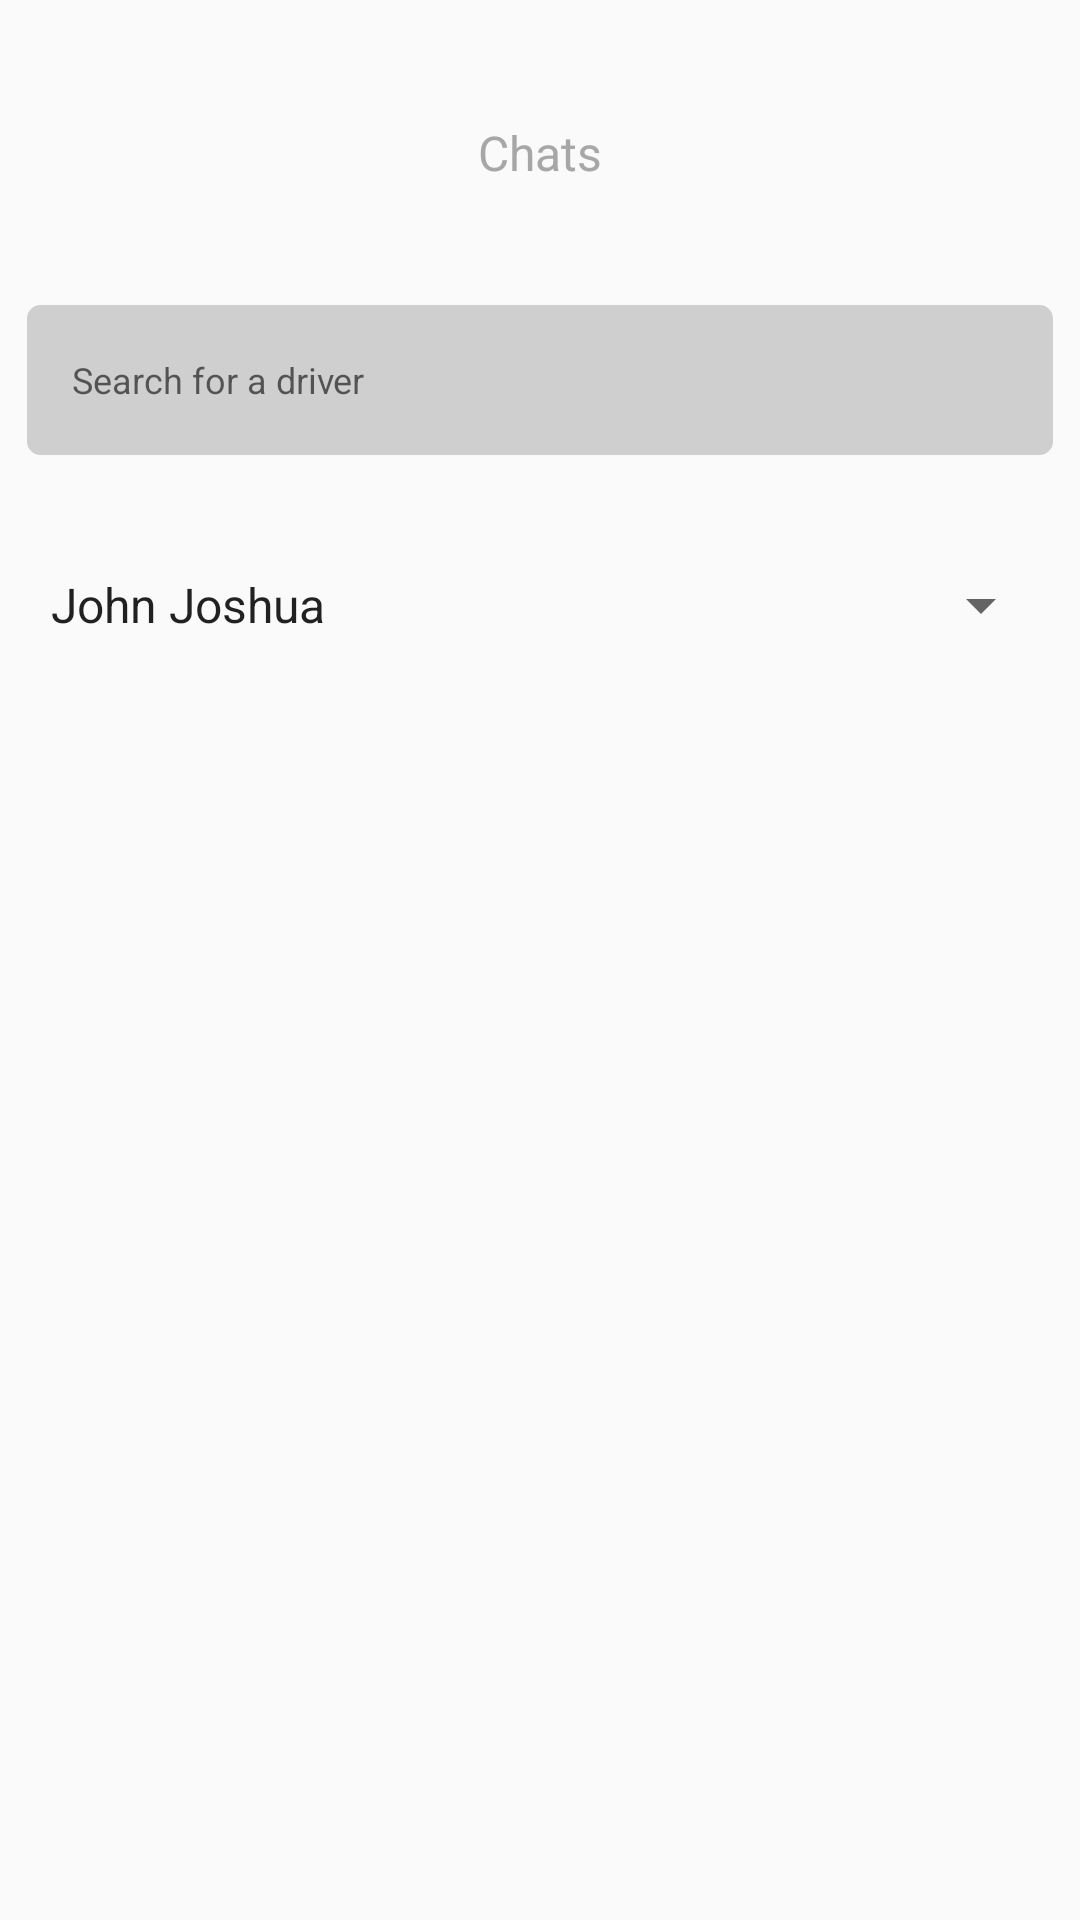

Write the Android layout XML for this screen, with the resource values it uses.
<!-- AndroidManifest.xml: application theme Theme.AppCompat.DayNight.NoActionBar -->
<!-- res/layout/activity_chats.xml -->
<?xml version="1.0" encoding="utf-8"?>
<LinearLayout xmlns:android="http://schemas.android.com/apk/res/android"
    xmlns:app="http://schemas.android.com/apk/res-auto"
    xmlns:tools="http://schemas.android.com/tools"
    android:layout_width="match_parent"
    android:layout_height="match_parent"
    tools:context=".ChatsActivity"
    android:orientation="vertical">

    <TextView
        android:layout_width="wrap_content"
        android:layout_height="wrap_content"
        android:layout_gravity="center"
        android:layout_marginTop="40dp"
        android:text="Chats"
        android:textSize="16dp"
        android:textColor="@color/grey"/>
    <EditText
        android:layout_width="342dp"
        android:layout_height="50dp"
        android:layout_gravity="center"
        android:layout_marginTop="40dp"
        android:background="@drawable/edittext2"
        android:hint="Search for a driver"
        android:textSize="12dp"
        android:textColor="@color/grey"
        android:padding="15dp" />
    <Spinner
        android:id="@+id/spinner"
        android:layout_width="342dp"
        android:layout_height="40dp"
        android:layout_gravity="center"
        android:layout_marginTop="30dp"
        android:entries="@array/names"/>

</LinearLayout>
<!-- resources referenced by this layout -->
<resources>
  <string-array name="names">
          <item>John Joshua</item>
          <item>Chinonso James</item>
          <item>Raph Ron</item>
          <item>Joy Ezekiel</item>
          <item>Joy Ezekiel</item>
      </string-array>
  <color name="grey">#A7A7A7</color>
  <!-- drawable edittext2 (drawable) -->
  <?xml version="1.0" encoding="utf-8"?>
  <shape xmlns:android="http://schemas.android.com/apk/res/android">
      <corners android:radius="4dp"/>
      <stroke android:color="@color/grey2" android:width="1dp"/>
      <solid android:color="@color/grey2"/>
  </shape>
  <color name="grey2">#CFCFCF</color>
</resources>
